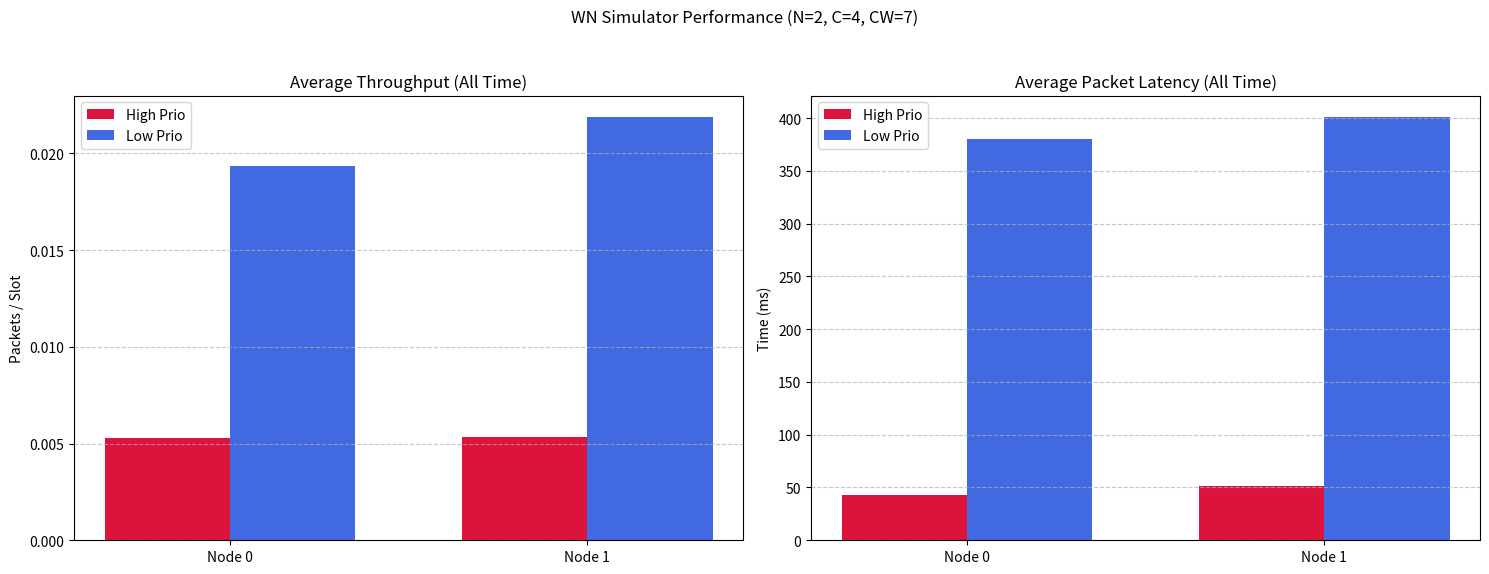

Write the Python code that produced this figure.
import numpy as np
import matplotlib.pyplot as plt
from collections import deque
import sys

# ==================================================================
# --- WN SIMULATOR SETUP --- 
# This section defines the parameters for the wireless network simulation.
# ==================================================================
# --- Main Inputs ---
N_NODES = 2         # Number of nodes (transmitter/receiver pairs) in the network.
C_CHANNELS = 4      # Number of available communication channels.
T_SLOTS = 20000     # Total duration of the simulation in time slots.

# --- Fixed Policy Parameters ---
# This simulator uses a fixed, non-learning policy for all nodes.
# Nodes use strict priority for QoS, select channels randomly,
# and use a fixed contention window for backoff.
FIXED_BACKOFF_WINDOW = 7 # Max backoff window size (CW_max). Backoff is rand(0, CW_max).

# --- Print Controls ---
PRINT_TX_STATS = False    # Set to True to print detailed per-node, per-channel TX statistics.
PRINT_LEARNED_INFO = False # Set to True to print passive sensing statistics.

# --- Random Scenario Generation ---
# Generates random traffic loads and channel interference for realism.

# 1. Generate random Packet Arrival Rates (P_ARRIVALS) for N nodes
# High Priority traffic arrives less frequently.
P_ARRIVALS_HIGH = np.random.uniform(0.005, 0.01, N_NODES)
# Low Priority traffic arrives more frequently.
P_ARRIVALS_LOW = np.random.uniform(0.01, 0.05, N_NODES)

# 2. Generate random External Interference Rates (GAMMA) for C channels
# Approximately 25% of channels are designated as "clean" (0% interference).
num_clean = C_CHANNELS // 4
num_noisy = C_CHANNELS - num_clean
gamma_clean = np.zeros(num_clean)
# The remaining channels have random interference levels (10% to 70%).
gamma_noisy = np.random.uniform(0.0, 0.3, num_noisy)
# Combine clean and noisy channels and shuffle their order.
GAMMA = np.concatenate([gamma_clean, gamma_noisy])
np.random.shuffle(GAMMA)

# --- Static Parameters ---
# These parameters are generally fixed for this type of simulation.
T_s = 1.0         # Duration of a single time slot in milliseconds.
Q_LIMIT = 10      # Maximum number of packets allowed in each queue (buffer size).
HIGH_PRIO = 0     # Identifier for High Priority traffic.
LOW_PRIO = 1      # Identifier for Low Priority traffic.
QOS_LEVELS = [HIGH_PRIO, LOW_PRIO] # List of QoS levels.
# ==================================================================


# --- Packet Class ---
# Defines the structure for a packet in the simulation.
class Packet:
    def __init__(self, arrival_slot, priority):
        self.arrival_slot = arrival_slot # Slot number when the packet arrived.
        self.priority = priority       # QoS level (HIGH_PRIO or LOW_PRIO).

# --- Node Class (No Agents) ---
# Represents a network node with fixed transmission logic (no learning agents).
class Node:
    def __init__(self, node_id, num_subchannels, queue_size_limit):
        # Basic node properties
        self.id = node_id                  # Unique identifier for the node.
        self.num_subchannels = num_subchannels # Number of channels available (C_CHANNELS).
        self.queue_size_limit = queue_size_limit # Max packets per queue (Q_LIMIT).
        
        # Packet queues for different QoS levels
        self.packet_queue_high = deque() # Buffer for High Priority packets.
        self.packet_queue_low = deque()  # Buffer for Low Priority packets.
        
        # State variable for the backoff mechanism
        self.backoff_timer = 0 # Countdown timer; node transmits only when 0.
        
        # Dictionary to store performance statistics for each QoS level.
        self.stats = {
            HIGH_PRIO: {'sent': 0, 'latency': 0.0, 'received': 0, 'dropped': 0},
            LOW_PRIO:  {'sent': 0, 'latency': 0.0, 'received': 0, 'dropped': 0}
        }
        
        # List to store transmission statistics per channel.
        self.tx_stats = [
            {'success': 0, 'collision': 0, 'total_tx': 0}
            for _ in range(num_subchannels)
        ]

        # List to store passive sensing statistics per channel.
        # This simulates what a node could learn by listening.
        self.learning_stats = [
            {'idle': 0, 'success': 0, 'collision': 0, 'external': 0, 'total_sensed': 0}
            for _ in range(num_subchannels)
        ]
        
    # --- Helper methods to calculate performance metrics ---
    def get_avg_throughput(self, qos_level, total_slots):
        """Calculates average throughput for a given QoS level."""
        return self.stats[qos_level]['sent'] / total_slots
        
    def get_avg_latency(self, qos_level):
        """Calculates average packet latency for a given QoS level."""
        if self.stats[qos_level]['sent'] == 0: return 0.0
        return self.stats[qos_level]['latency'] / self.stats[qos_level]['sent']

    def get_dropping_prob(self, qos_level):
        """Calculates packet dropping probability for a given QoS level."""
        total_received = self.stats[qos_level]['received']
        if total_received == 0: return 0.0
        return self.stats[qos_level]['dropped'] / total_received

# --- Main Simulation Loop ---
print(f"Starting WN Simulator: N={N_NODES}, C={C_CHANNELS}, T={T_SLOTS} slots")
print(f"POLICY: Strict Priority, Random Channel, Fixed Backoff CW=[0, {FIXED_BACKOFF_WINDOW}]")
print(f"GAMMA (Random): {np.round(GAMMA, 2)}")
print(f"P_ARRIVALS_HIGH (Random): {np.round(P_ARRIVALS_HIGH, 2)}")
print(f"P_ARRIVALS_LOW (Random): {np.round(P_ARRIVALS_LOW, 2)}")
print("-" * 30)

# Initialize nodes
nodes = [Node(k, C_CHANNELS, Q_LIMIT) for k in range(N_NODES)]
# Dictionary to store actions taken in the current slot {node_id: (channel, qos_level)}
actions_taken_this_slot = {}

# Global counters for overall network statistics
total_successful_tx = 0
total_collisions = 0 

# --- Main Time Loop ---
for slot in range(T_SLOTS):
    
    # --- Step 1: Packet Arrival ---
    # Nodes receive new packets based on their arrival probabilities.
    for k, node in enumerate(nodes):
        # High Priority Arrivals
        if np.random.rand() < P_ARRIVALS_HIGH[k]:
            node.stats[HIGH_PRIO]['received'] += 1
            if len(node.packet_queue_high) < node.queue_size_limit:
                node.packet_queue_high.append(Packet(arrival_slot=slot, priority=HIGH_PRIO))
            else:
                node.stats[HIGH_PRIO]['dropped'] += 1 # Increment drop counter if queue is full.
        # Low Priority Arrivals
        if np.random.rand() < P_ARRIVALS_LOW[k]:
            node.stats[LOW_PRIO]['received'] += 1
            if len(node.packet_queue_low) < node.queue_size_limit:
                node.packet_queue_low.append(Packet(arrival_slot=slot, priority=LOW_PRIO))
            else:
                node.stats[LOW_PRIO]['dropped'] += 1 # Increment drop counter if queue is full.

    # --- Step 2: External Interference ---
    # Determine which channels experience external interference in this slot.
    external_busy = [np.random.rand() < g for g in GAMMA]

    # --- Step 3: Transmission Decisions ---
    # Nodes decide whether to transmit based on backoff and packet availability.
    transmissions = [[] for _ in range(C_CHANNELS)] # List to track transmissions per channel.
    transmitting_nodes = set()                      # Set of nodes attempting transmission this slot.
    actions_taken_this_slot.clear()                 # Clear actions from the previous slot.
    
    for node in nodes:
        # Node must wait if its backoff timer is active.
        if node.backoff_timer > 0:
            node.backoff_timer -= 1
            continue 
        
        # Strict Priority Logic: Check High Prio queue first.
        qos_to_send = -1
        if len(node.packet_queue_high) > 0:
            qos_to_send = HIGH_PRIO
        elif len(node.packet_queue_low) > 0: # Only check Low Prio if High Prio is empty.
            qos_to_send = LOW_PRIO
        else:
            continue # No packets to send.
            
        # If node can send, set a new backoff timer for the *next* transmission attempt.
        node.backoff_timer = np.random.randint(0, FIXED_BACKOFF_WINDOW + 1)
        
        # Transmit only if the *current* backoff timer is 0.
        if node.backoff_timer == 0:
            # Random Channel Selection: Pick any channel uniformly.
            chosen_channel = np.random.randint(0, C_CHANNELS)
            
            # Record the transmission attempt.
            transmitting_nodes.add(node.id)
            transmissions[chosen_channel].append(node.id)
            actions_taken_this_slot[node.id] = (chosen_channel, qos_to_send)

    # --- Step 4: Resolve Outcomes ---
    # Determine the outcome (success, collision, idle, external) for each channel.
    slot_outcomes = [''] * C_CHANNELS # Store the state of each channel for sensing.
    successful_nodes_this_slot = {}   # Store {node_id: qos_level} for successful TX.
    
    for j in range(C_CHANNELS):
        num_tx = len(transmissions[j]) # Number of nodes transmitting on channel j.
        is_external = external_busy[j] # Was there external interference on channel j?
        
        if num_tx == 0:
            # Channel is idle or only external interference is present.
            slot_outcomes[j] = 'external' if is_external else 'idle'
        
        elif num_tx == 1:
            # Single transmission on the channel.
            node_id = transmissions[j][0]
            if is_external:
                # Collision with external interference.
                slot_outcomes[j] = 'collision'
                nodes[node_id].tx_stats[j]['collision'] += 1 
                total_collisions += 1 
            else:
                # Successful transmission.
                slot_outcomes[j] = 'success'
                total_successful_tx += 1 
                
                # Get details of the successful transmission.
                (j_chosen, qos_level) = actions_taken_this_slot[node_id]
                successful_nodes_this_slot[node_id] = qos_level
                
                # Update node statistics (latency, packets sent).
                tx_node = nodes[node_id]
                queue = tx_node.packet_queue_high if qos_level == HIGH_PRIO else tx_node.packet_queue_low
                packet = queue.popleft()
                latency = (slot + 1 - packet.arrival_slot) * T_s
                
                tx_node.stats[qos_level]['sent'] += 1
                tx_node.stats[qos_level]['latency'] += latency
                tx_node.tx_stats[j]['success'] += 1
        
        else: # num_tx > 1
            # Collision between multiple nodes on the same channel.
            slot_outcomes[j] = 'collision' 
            total_collisions += num_tx # Count one collision *per involved node*.
            for node_id in transmissions[j]:
                nodes[node_id].tx_stats[j]['collision'] += 1 
        
        # Update total transmission attempts for all nodes involved on this channel.
        for node_id in transmissions[j]:
            nodes[node_id].tx_stats[j]['total_tx'] += 1

    # --- Step 5: Sensing (Passive) ---
    # Nodes that did *not* transmit can sense a random channel to gather statistics.
    for node in nodes:
        if node.id not in transmitting_nodes:
            monitored_subchannel = np.random.randint(0, C_CHANNELS)
            state = slot_outcomes[monitored_subchannel]
            # Record the observed state of the sensed channel.
            node.learning_stats[monitored_subchannel][state] += 1
            node.learning_stats[monitored_subchannel]['total_sensed'] += 1
            
# --- Simulation End ---
print("Simulation finished.")
print("=" * 30)
print("RESULTS")
print("=" * 30)

# --- Calculate and Print Results ---
print("\n--- Performance Metrics (Overall, Per QoS) ---")
for k in range(N_NODES):
    node = nodes[k]
    print(f"Node {k}:")
    # Display the arrival rates (load) for context.
    print(f"  Load: HighPrio={P_ARRIVALS_HIGH[k]:.3f}, LowPrio={P_ARRIVALS_LOW[k]:.3f}") 
    for qos in QOS_LEVELS:
        qos_label = "High Prio" if qos == HIGH_PRIO else "Low Prio"
        # Calculate final metrics using helper methods.
        tp = node.get_avg_throughput(qos, T_SLOTS)
        lat = node.get_avg_latency(qos)
        drop = node.get_dropping_prob(qos) 
        
        print(f"  {qos_label}:")
        print(f"    Avg. Throughput (All Time): {tp:.4f} packets/slot")
        print(f"    Avg. Latency (All Time):    {lat:.2f} ms")
        print(f"    Packet Dropping Prob:       {drop:.4f}")

# Global Network Statistics
print("\n--- Overall Network Statistics ---")
total_tx = total_successful_tx + total_collisions
print(f"Total Transmission Attempts: {total_tx}")
print(f"  - Total Successful TX:     {total_successful_tx}")
print(f"  - Total Collisions:        {total_collisions}")
if total_tx > 0:
    print(f"Network-wide Success Rate:   {total_successful_tx / total_tx * 100:.2f}%")
    print(f"Network-wide Collision Rate: {total_collisions / total_tx * 100:.2f}%")


# Optional Detailed Statistics (Controlled by flags at the top)
if PRINT_TX_STATS:
    print("\n--- Transmission Statistics (Per Node, Per Channel) ---")
    for k in range(N_NODES):
        node = nodes[k]
        print(f"Node {k}:")
        for j in range(C_CHANNELS):
            stats = node.tx_stats[j]
            total = stats['total_tx']
            if total == 0:
                print(f"  Channel {j}: (Never Used)")
                continue
            
            succ_rate = stats['success'] / total
            coll_rate = stats['collision'] / total 
            print(f"  Channel {j} (TX {total} times):")
            print(f"    - Success Rate:   {succ_rate*100:6.2f}%")
            print(f"    - Collision Rate: {coll_rate*100:6.2f}%") 

if PRINT_LEARNED_INFO:
    print("\n--- Passive Sensing Stats ('Learned' Info) ---")
    for k in range(N_NODES):
        node = nodes[k]
        print(f"Node {k}:")
        for j in range(C_CHANNELS):
            stats = node.learning_stats[j]
            total = stats['total_sensed']
            print(f"  Channel {j} (Sensed {total} times):")
            if total > 0:
                print(f"    - Idle:      {stats['idle']/total*100:6.2f}%")
                print(f"    - Success:   {stats['success']/total*100:6.2f}%")
                print(f"    - Collision: {stats['collision']/total*100:6.2f}%")
                # Note: 'External' here means external noise *when the channel was otherwise idle*.
                print(f"    - External:  {stats['external']/total*100:6.2f}%") 
            else:
                print("    (Never sensed)")


# --- Plotting ---
print("\nGenerating plots...")
# Plot 1: Performance (Throughput & Latency)
fig1, (ax1, ax2) = plt.subplots(1, 2, figsize=(15, 6))
node_labels = [f"Node {k}" for k in range(N_NODES)]
width = 0.35
x = np.arange(N_NODES)
tp_high = [n.get_avg_throughput(HIGH_PRIO, T_SLOTS) for n in nodes]
ax1.bar(x - width/2, tp_high, width, label='High Prio', color='crimson')
tp_low = [n.get_avg_throughput(LOW_PRIO, T_SLOTS) for n in nodes]
ax1.bar(x + width/2, tp_low, width, label='Low Prio', color='royalblue')
ax1.set_title("Average Throughput (All Time)")
ax1.set_ylabel("Packets / Slot")
ax1.set_xticks(x)
ax1.set_xticklabels(node_labels)
ax1.legend()
ax1.grid(axis='y', linestyle='--', alpha=0.7)
lat_high = [n.get_avg_latency(HIGH_PRIO) for n in nodes]
ax2.bar(x - width/2, lat_high, width, label='High Prio', color='crimson')
lat_low = [n.get_avg_latency(LOW_PRIO) for n in nodes]
ax2.bar(x + width/2, lat_low, width, label='Low Prio', color='royalblue')
ax2.set_title("Average Packet Latency (All Time)")
ax2.set_ylabel("Time (ms)")
ax2.set_xticks(x)
ax2.set_xticklabels(node_labels)
ax2.legend()
ax2.grid(axis='y', linestyle='--', alpha=0.7)
fig1.suptitle(f"WN Simulator Performance (N={N_NODES}, C={C_CHANNELS}, CW={FIXED_BACKOFF_WINDOW})")
plt.tight_layout(rect=[0, 0.03, 1, 0.95])
# Save the plot to a file
plt.savefig("WN_Sim_plot_performance.png")
plt.close(fig1) # Close the figure to free memory

# Plot 2: Passive Sensing Data (Heatmap) - Only if requested
if PRINT_LEARNED_INFO:
    fig2, axes = plt.subplots(2, 2, figsize=(15, 10)) # 4 subplots for Idle, Success, Collision, External
    fig2.suptitle(f"Passive Sensing Data by Channel (What WN Simulator Nodes See)")
    channel_labels = [f"Ch {j}" for j in range(C_CHANNELS)]

    # Collect data into matrices for plotting
    idle_data = np.zeros((N_NODES, C_CHANNELS))
    success_data = np.zeros((N_NODES, C_CHANNELS))
    collision_data = np.zeros((N_NODES, C_CHANNELS))
    external_data = np.zeros((N_NODES, C_CHANNELS))

    for k in range(N_NODES):
        for j in range(C_CHANNELS):
            stats = nodes[k].learning_stats[j]
            total = stats['total_sensed']
            if total > 0:
                # Calculate probabilities
                idle_data[k, j] = stats['idle'] / total
                success_data[k, j] = stats['success'] / total
                collision_data[k, j] = stats['collision'] / total
                external_data[k, j] = stats['external'] / total

    # Helper function to create nice heatmaps with labels
    def plot_heatmap(ax, data, title):
        im = ax.imshow(data, cmap='viridis', aspect='auto', vmin=0, vmax=1)
        ax.set_title(title)
        ax.set_yticks(np.arange(N_NODES))
        ax.set_yticklabels([f"Node {k}" for k in range(N_NODES)])
        ax.set_xticks(np.arange(C_CHANNELS))
        ax.set_xticklabels(channel_labels)
        plt.setp(ax.get_xticklabels(), rotation=45, ha="right", rotation_mode="anchor")
        # Add text labels inside the heatmap cells
        for i in range(N_NODES):
            for j in range(C_CHANNELS):
                color = "w" if data[i, j] < 0.5 else "black" # Choose text color for contrast
                ax.text(j, i, f"{data[i, j]:.2f}", ha="center", va="center", color=color, fontsize=8)
        return im

    # Create the four heatmaps
    plot_heatmap(axes[0, 0], idle_data, "P(Idle)")
    plot_heatmap(axes[0, 1], success_data, "P(Success)")
    plot_heatmap(axes[1, 0], collision_data, "P(Collision)")
    plot_heatmap(axes[1, 1], external_data, "P(External Noise)")

    fig2.tight_layout(rect=[0, 0.03, 1, 0.95])
    # Save the plot to a file
    plt.savefig("WN_Sim_plot_sensing.png")
    plt.close(fig2) # Close the figure
    print("Plots saved to files: WN_Sim_plot_performance.png, WN_Sim_plot_sensing.png")
else:
     print("Plots saved to file: WN_Sim_plot_performance.png")

print("Done.")
